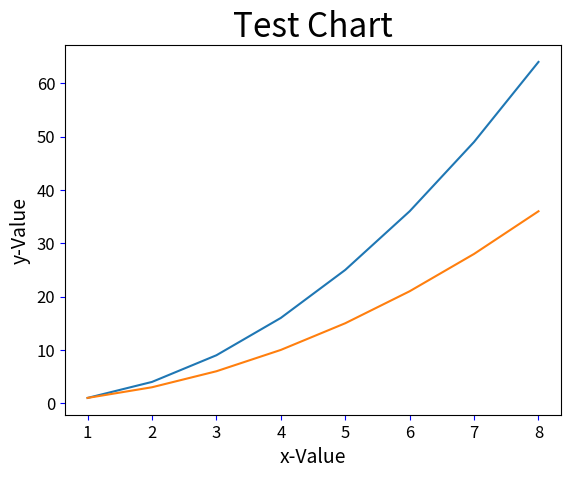

The script that saved this image:
# ch20_7.py
import matplotlib.pyplot as plt

data1 = [1, 4, 9, 16, 25, 36, 49, 64]       # data1線條
data2 = [1, 3, 6, 10, 15, 21, 28, 36]       # data2線條
seq = [1,2,3,4,5,6,7,8]
plt.plot(seq, data1, seq, data2)            # data1&2線條
plt.title("Test Chart", fontsize=24)
plt.xlabel("x-Value", fontsize=14)
plt.ylabel("y-Value", fontsize=14)
plt.tick_params(axis='both', labelsize=12, color='blue')
plt.show()


